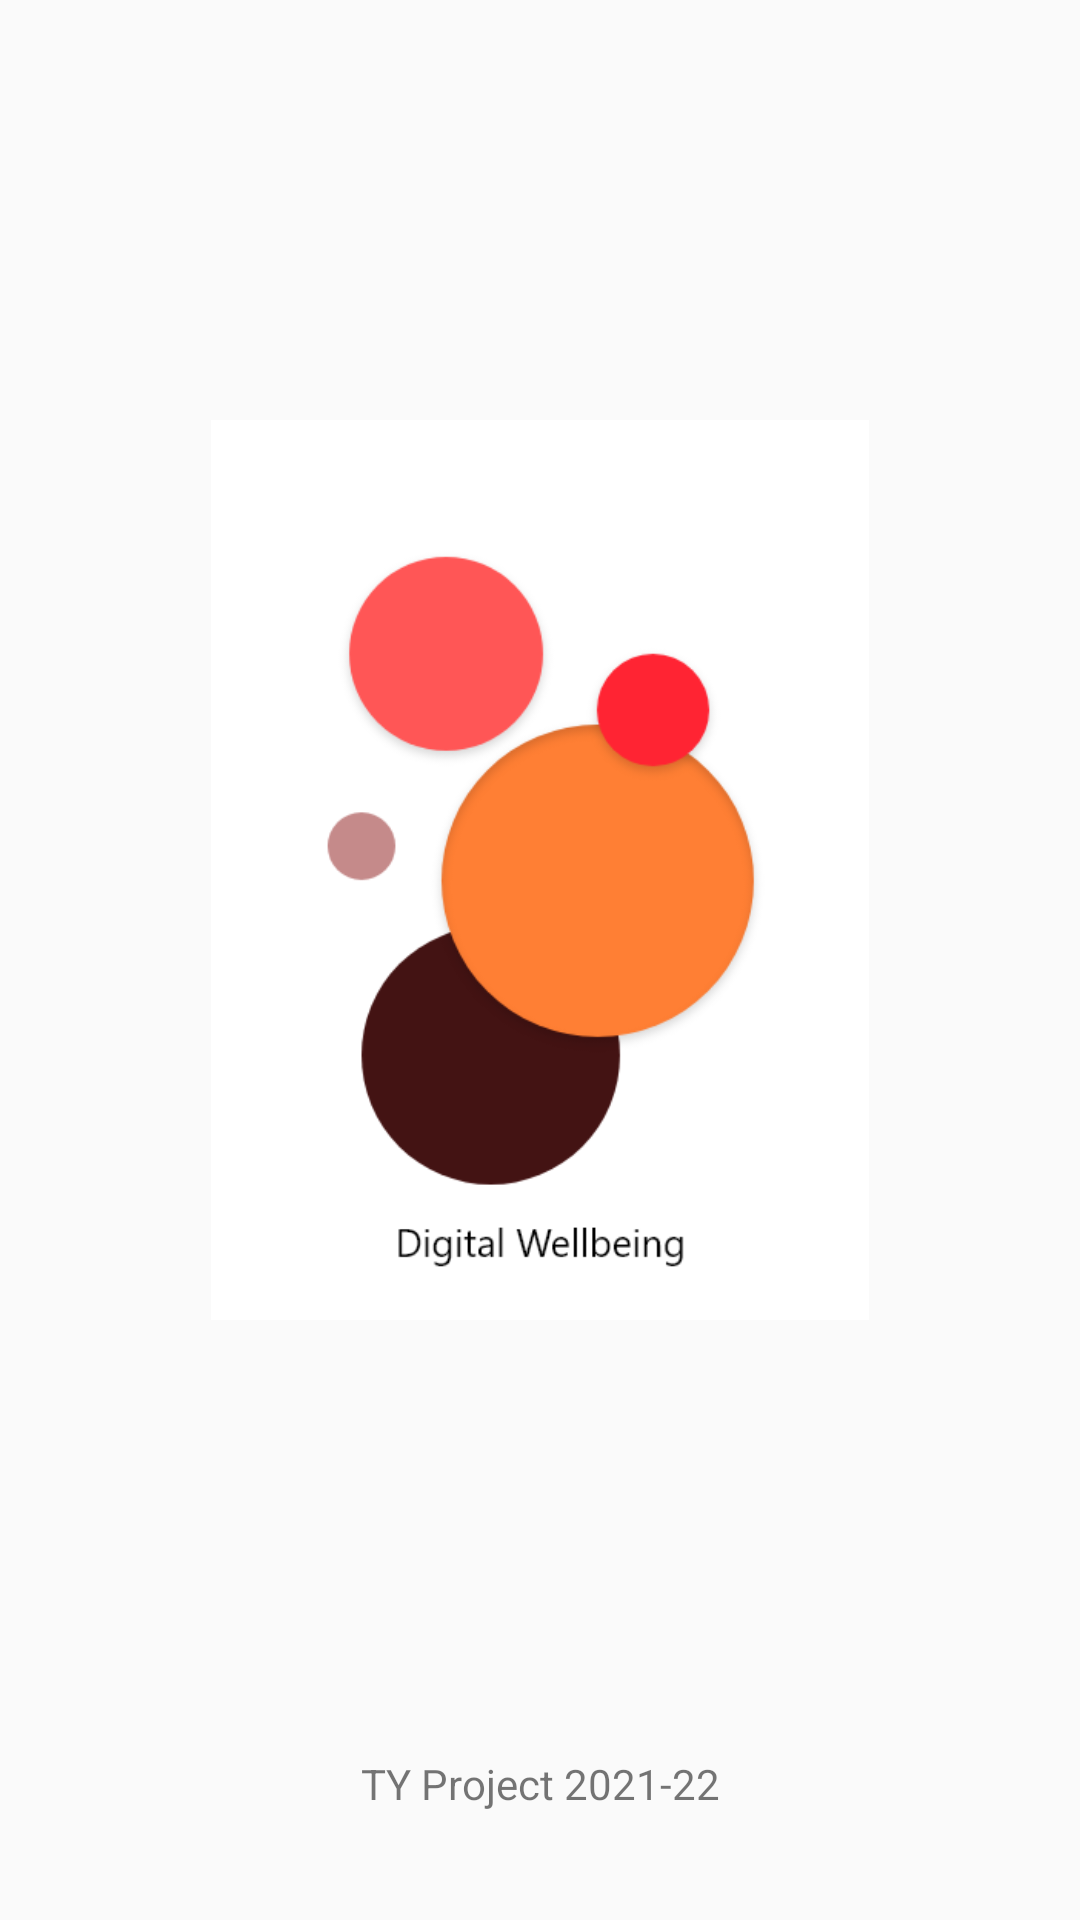

Here is an Android app screen rendered from its layout file. Give the layout XML and the strings, colors and styles it references.
<!-- AndroidManifest.xml: application theme AppTheme -->
<!-- res/layout/activity_about.xml -->
<?xml version="1.0" encoding="utf-8"?>
<RelativeLayout xmlns:android="http://schemas.android.com/apk/res/android"
    xmlns:tools="http://schemas.android.com/tools"
    android:layout_width="match_parent"
    android:layout_height="match_parent"
    tools:context="timeline.android.digitalwellbeing.TYProject.ui.AboutActivity">

    <ImageView
        android:id="@+id/imageView"
        android:layout_width="300dp"
        android:layout_height="300dp"
        android:layout_centerHorizontal="true"
        android:layout_marginTop="140dp"
        android:contentDescription="@null"
        android:src="@drawable/mainlogo" />

    <TextView
        android:id="@+id/version"
        android:layout_width="match_parent"
        android:layout_height="wrap_content"
        android:layout_alignParentStart="true"
        android:layout_below="@+id/imageView"
        android:gravity="center" />

    <TextView
        android:layout_width="match_parent"
        android:layout_height="wrap_content"
        android:layout_alignParentStart="true"
        android:layout_alignParentBottom="true"
        android:layout_marginBottom="36dp"
        android:gravity="center"
        android:text="@string/feedback" />

</RelativeLayout>
<!-- resources referenced by this layout -->
<resources>
  <!-- drawable mainlogo: png bitmap (drawable, 30699 bytes) -->
  <string name="feedback">TY Project 2021-22</string>
  <style name="AppTheme" parent="Theme.AppCompat.Light.DarkActionBar">
          
          <item name="colorPrimary">@color/colorPrimary</item>
          <item name="colorPrimaryDark">@color/colorPrimaryDark</item>
          <item name="colorAccent">@color/colorAccent</item>
          <item name="android:navigationBarColor">
              @android:color/transparent
          </item>
          <item name="actionOverflowMenuStyle">@style/popupOverflowMenu</item>
  
          <item name="android:enforceNavigationBarContrast">false</item>
          <item name="android:popupMenuStyle">@style/PopupMenu</item>
  
  
      </style>
  <color name="colorPrimary">#0065FF</color>
  <color name="colorPrimaryDark">#1E95FF</color>
  <color name="colorAccent">#1E95FF</color>
  <style name="popupOverflowMenu" parent="@style/Widget.MaterialComponents.PopupMenu.Overflow">
          <item name="android:popupBackground">@drawable/my_mtrl_popupmenu_background</item>
      </style>
  <style name="PopupMenu" parent="@android:style/Widget.PopupMenu">
          <item name="android:popupBackground">@android:color/white</item>
      </style>
  <!-- drawable my_mtrl_popupmenu_background (drawable) -->
  <?xml version="1.0" encoding="utf-8"?>
  <shape xmlns:android="http://schemas.android.com/apk/res/android">
      <solid android:color="?attr/colorSurface"/>
  
      <corners
          android:bottomLeftRadius="8dp"
          android:bottomRightRadius="8dp"
          android:topLeftRadius="8dp"
          android:topRightRadius="8dp"/>
  
  </shape>
</resources>
